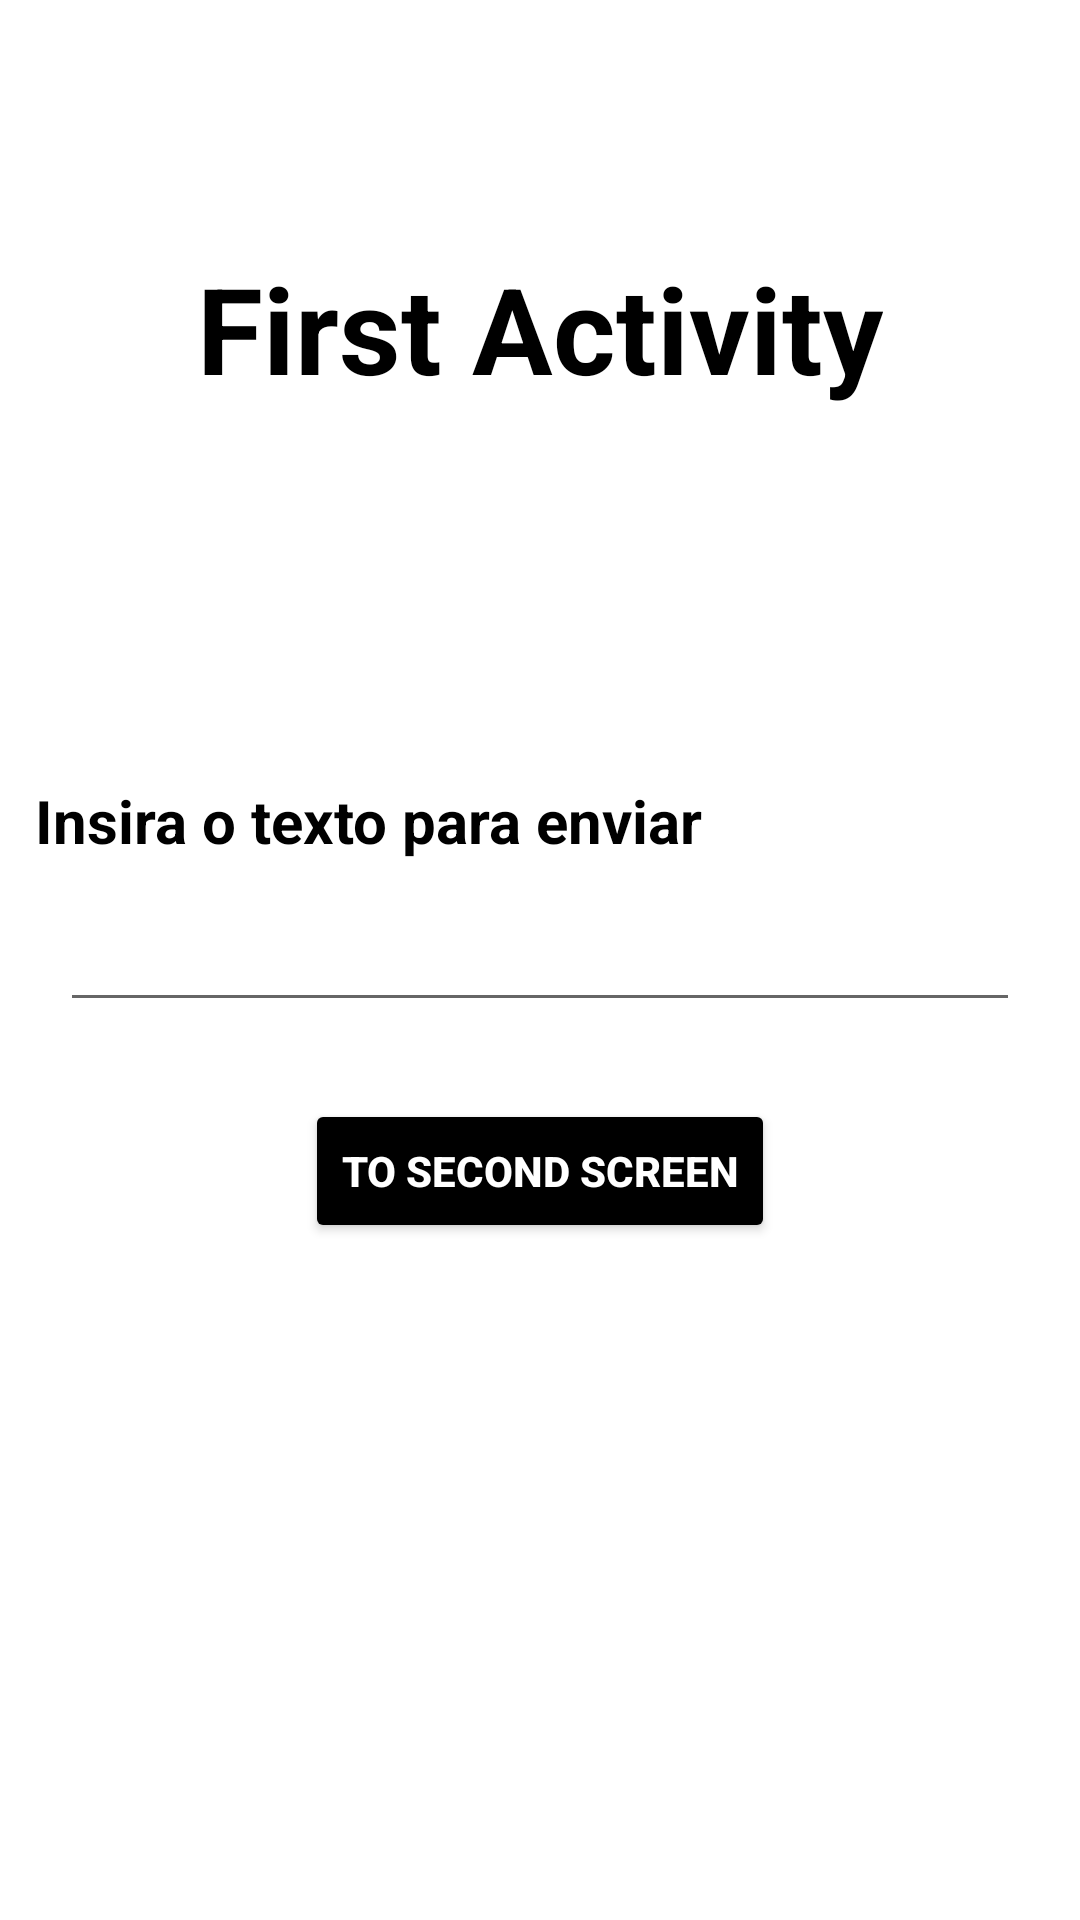

Reconstruct the res/layout file that produces this screen, plus the resources it refers to.
<!-- AndroidManifest.xml: application theme Theme.TrilhaSoftex -->
<!-- res/layout/activity_first.xml -->
<?xml version="1.0" encoding="utf-8"?>
<androidx.constraintlayout.widget.ConstraintLayout xmlns:android="http://schemas.android.com/apk/res/android"
    xmlns:app="http://schemas.android.com/apk/res-auto"
    xmlns:tools="http://schemas.android.com/tools"
    android:layout_width="match_parent"
    android:layout_height="match_parent">


    <androidx.appcompat.widget.AppCompatTextView
        android:layout_width="wrap_content"
        android:layout_height="wrap_content"
        android:text="First Activity"
        android:textColor="@color/black"
        android:textSize="40sp"
        android:textStyle="bold"
        app:layout_constraintBottom_toBottomOf="parent"
        app:layout_constraintEnd_toEndOf="parent"
        app:layout_constraintStart_toStartOf="parent"
        app:layout_constraintTop_toTopOf="parent"
        app:layout_constraintVertical_bias="0.141" />

    <androidx.appcompat.widget.AppCompatTextView
        android:layout_width="wrap_content"
        android:layout_height="wrap_content"
        android:text="Insira o texto para enviar"
        android:textColor="@color/black"
        android:textSize="20sp"
        android:textStyle="bold"
        app:layout_constraintBottom_toTopOf="@+id/first_activity_edit_text"
        app:layout_constraintEnd_toEndOf="parent"
        app:layout_constraintHorizontal_bias="0.085"
        app:layout_constraintStart_toStartOf="parent"
        app:layout_constraintTop_toTopOf="parent"
        app:layout_constraintVertical_bias="0.955" />

    <androidx.appcompat.widget.AppCompatEditText
        android:id="@+id/first_activity_edit_text"
        android:layout_width="match_parent"
        android:layout_height="wrap_content"
        android:layout_marginStart="20dp"
        android:layout_marginEnd="20dp"
        app:layout_constraintBottom_toBottomOf="parent"
        app:layout_constraintEnd_toEndOf="parent"
        app:layout_constraintStart_toStartOf="parent"
        app:layout_constraintTop_toTopOf="parent" />

    <androidx.appcompat.widget.AppCompatButton
        android:id="@+id/btn_to_second_activity"
        android:layout_width="wrap_content"
        android:layout_height="wrap_content"
        android:backgroundTint="@color/black"
        android:text="To Second Screen"
        android:textColor="@color/white"
        android:textStyle="bold"
        app:layout_constraintBottom_toBottomOf="parent"
        app:layout_constraintEnd_toEndOf="parent"
        app:layout_constraintStart_toStartOf="parent"
        app:layout_constraintTop_toTopOf="parent"
        app:layout_constraintVertical_bias="0.619" />


</androidx.constraintlayout.widget.ConstraintLayout>
<!-- resources referenced by this layout -->
<resources>
  <style name="Theme.TrilhaSoftex" parent="Theme.MaterialComponents.DayNight.NoActionBar">
          
          <item name="colorPrimary">@color/purple_500</item>
          <item name="colorPrimaryVariant">@color/purple_700</item>
          <item name="colorOnPrimary">@color/white</item>
          
          <item name="colorSecondary">@color/teal_200</item>
          <item name="colorSecondaryVariant">@color/teal_700</item>
          <item name="colorOnSecondary">@color/black</item>
          
          <item name="android:statusBarColor" tools:targetApi="l">?attr/colorPrimaryVariant</item>
          
      </style>
  <!-- not gathered from this repository: default colours our renderer supplied (Android Studio template values) -->
  <color name="purple_500">#FF6200EE</color>
  <color name="purple_700">#FF3700B3</color>
  <color name="teal_200">#FF03DAC5</color>
  <color name="teal_700">#FF018786</color>
  <color name="black">#FF000000</color>
  <color name="white">#FFFFFFFF</color>
</resources>
